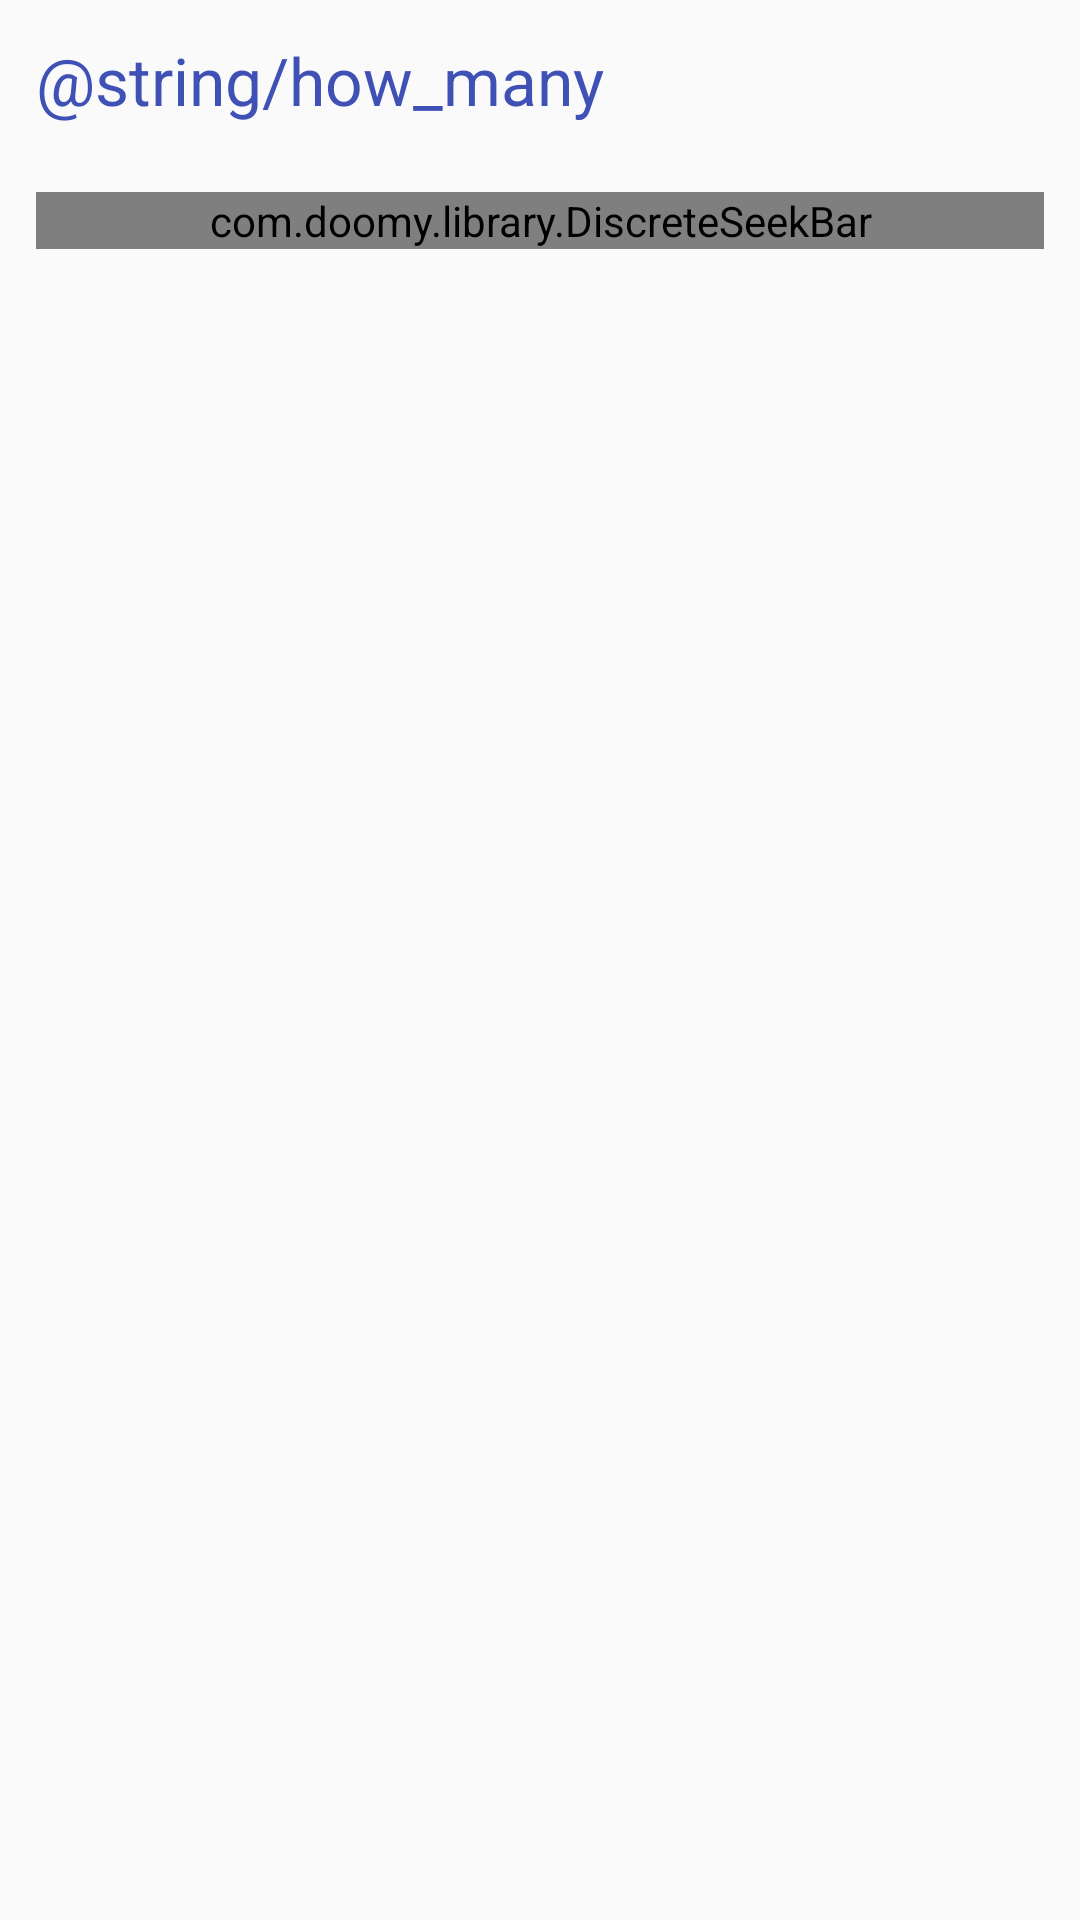

Write the Android layout XML for this screen, with the resource values it uses.
<!-- AndroidManifest.xml: application theme AppTheme -->
<!-- res/layout/activity_message.xml -->
<?xml version="1.0" encoding="utf-8"?>
<RelativeLayout xmlns:android="http://schemas.android.com/apk/res/android"
    xmlns:app="http://schemas.android.com/apk/res-auto"
    android:layout_width="match_parent"
    android:layout_height="match_parent"
    android:orientation="vertical" >

    <TextView
        android:id="@+id/textViewTitle"
        android:layout_width="wrap_content"
        android:layout_height="wrap_content"
        android:textAppearance="?android:attr/textAppearanceLarge"
        android:textColor="@color/indigo"
        android:text="@string/how_many"
        android:layout_gravity="center_horizontal|start"
        android:layout_alignParentStart="true"
        android:layout_marginTop="12dp"
        android:layout_marginStart="12dp" />

    

    <com.doomy.library.DiscreteSeekBar
        android:id="@+id/myDiscreteSeekBar"
        android:layout_marginEnd="12dp"
        android:layout_marginStart="12dp"
        android:layout_width="match_parent"
        android:layout_height="wrap_content"
        app:dsb_min="1"
        app:dsb_max="30"
        app:dsb_value="1"
        app:dsb_progressColor="@color/teal"
        app:dsb_rippleColor="#80009688"
        app:dsb_indicatorColor="@color/teal"
        android:layout_marginTop="64dp" />

    <FrameLayout
        android:id="@+id/fragment_container"
        android:layout_width="match_parent"
        android:layout_height="wrap_content" />

</RelativeLayout>
<!-- resources referenced by this layout -->
<resources>
  <color name="indigo">#3f51b5</color>
  <color name="teal">#009688</color>
  <string name="how_many">Počet zpráv :</string>
  <style name="AppTheme" parent="android:Theme.Material.Light.DarkActionBar">
          <item name="android:colorPrimary">@color/indigo</item>
          <item name="android:colorPrimaryDark">@color/indigoDark</item>
          <item name="android:colorAccent">@color/teal</item>
      </style>
  <color name="indigoDark">#303f9f</color>
</resources>
